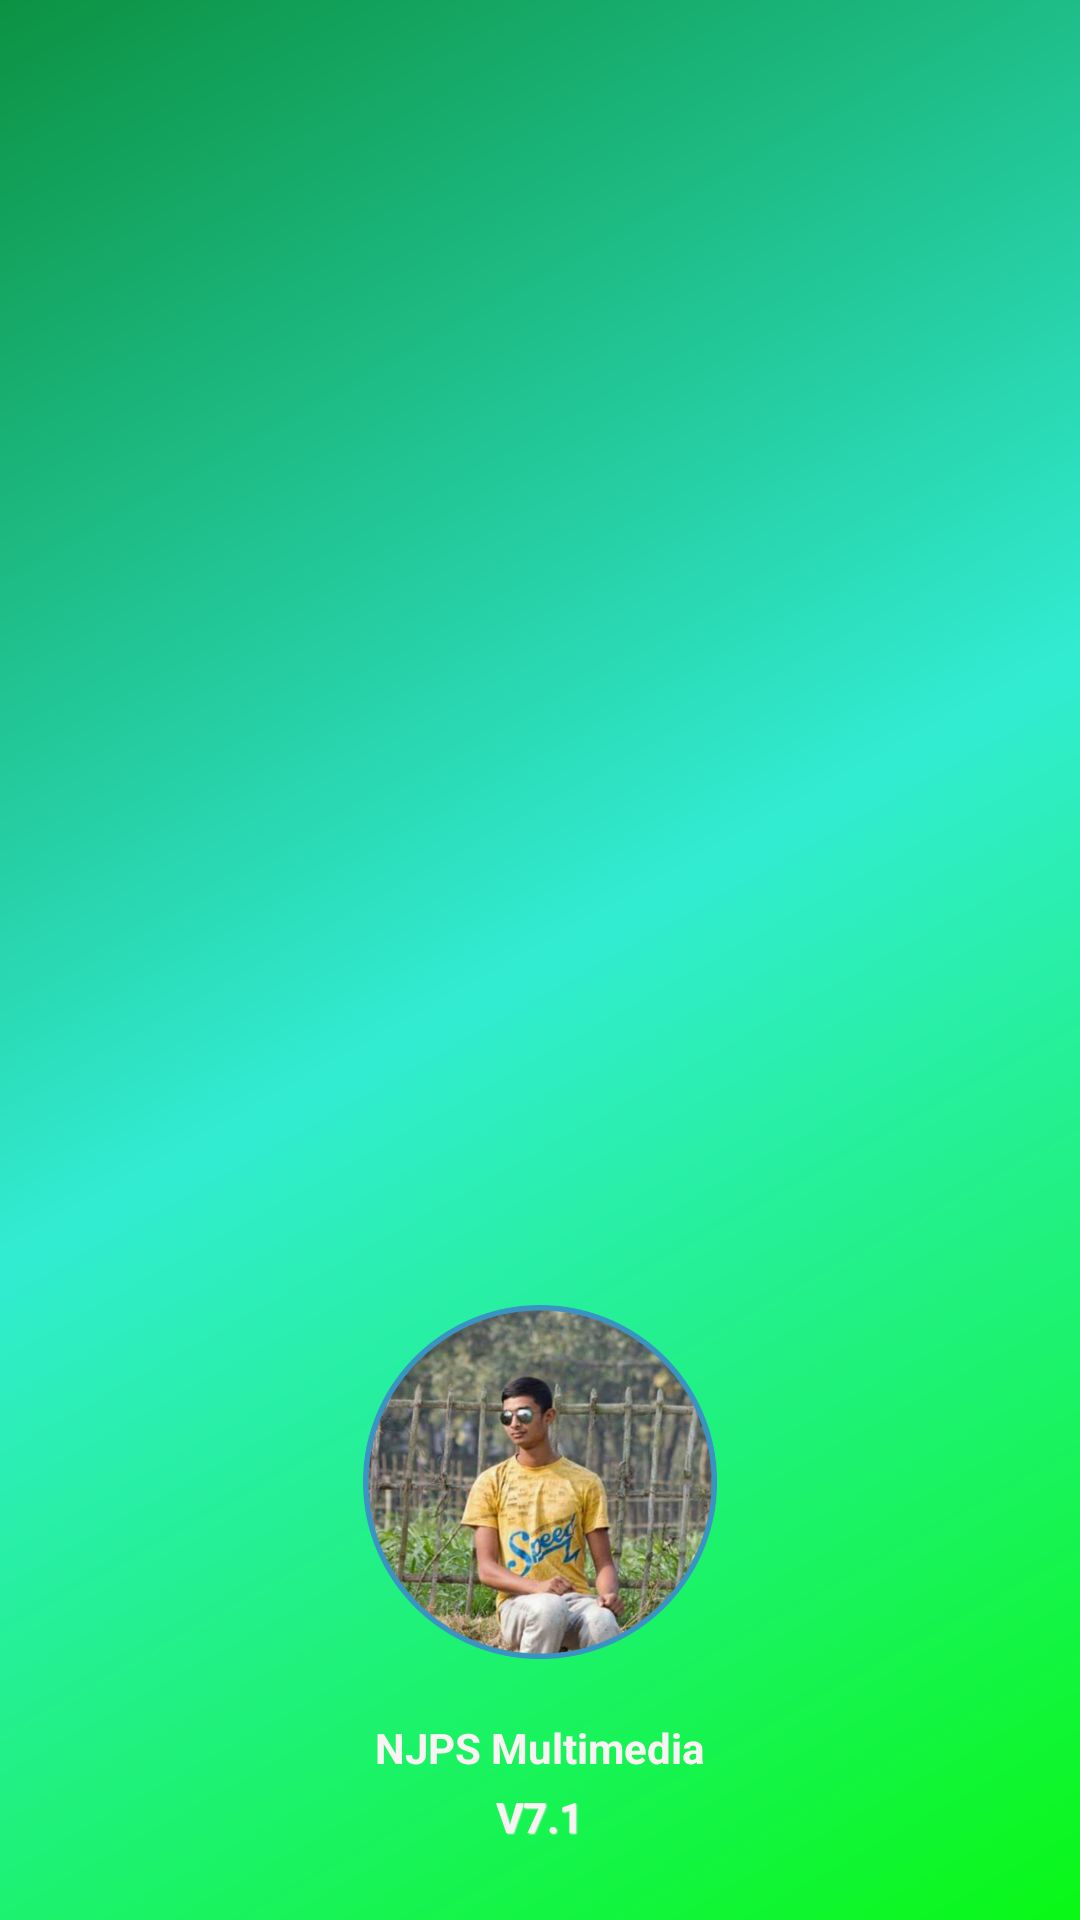

The Android layout XML behind this screen, and the referenced resources:
<!-- AndroidManifest.xml: application theme AppTheme -->
<!-- res/layout/nav_header_main.xml -->
<?xml version="1.0" encoding="utf-8"?>
<LinearLayout
    xmlns:android="http://schemas.android.com/apk/res/android"
    android:layout_width="match_parent"
    android:layout_height="@dimen/nav_header_height"
    android:background="@drawable/side_nav_bar"
    android:gravity="bottom"
    android:orientation="vertical"
    android:paddingBottom="@dimen/activity_vertical_margin"
    android:paddingLeft="@dimen/activity_horizontal_margin"
    android:paddingRight="@dimen/activity_horizontal_margin"
    android:paddingTop="@dimen/activity_vertical_margin"
    android:theme="@style/ThemeOverlay.AppCompat.Dark">

    <ImageView
        android:layout_width="150dp"
        android:layout_height="150dp"
        android:layout_gravity="center"
        android:contentDescription="@string/round_pic_of_nurujjaman_pollob"
        android:paddingTop="@dimen/nav_header_vertical_spacing"
        android:paddingBottom="16dp"
        android:src="@drawable/profile" />

    <TextView
        android:layout_width="wrap_content"
        android:layout_height="wrap_content"
        android:text="@string/njps_multimedia"
        android:textAppearance="@style/TextAppearance.AppCompat.Body1"
        android:layout_gravity="center|center_horizontal"
        android:textColor="?attr/profile_txt_c"
        android:textStyle="bold"
        android:padding="4dp"/>

    <TextView
        android:layout_width="wrap_content"
        android:layout_height="wrap_content"
        android:layout_gravity="center|center_horizontal"
        android:shadowColor="?attr/profile_txt_c"
        android:shadowDx="0.5"
        android:shadowDy="0.5"
        android:shadowRadius="0.6"
        android:text="@string/verion"
        android:textColor="?attr/profile_txt_c"
        android:textStyle="bold" />

</LinearLayout>
<!-- resources referenced by this layout -->
<resources>
  <dimen name="activity_horizontal_margin">25dp</dimen>
  <dimen name="activity_vertical_margin">25dp</dimen>
  <dimen name="nav_header_height">265dp</dimen>
  <dimen name="nav_header_vertical_spacing">16dp</dimen>
  <!-- drawable profile: png bitmap (drawable, 513447 bytes) -->
  <!-- drawable side_nav_bar (drawable) -->
  <shape xmlns:android="http://schemas.android.com/apk/res/android"
      android:shape="rectangle">
      <gradient
          android:angle="135"
          android:centerColor="#32ECD2"
          android:endColor="#0C9243"
          android:startColor="#09F815"
          android:type="linear" />
  </shape>
  <string name="njps_multimedia">NJPS Multimedia</string>
  <string name="round_pic_of_nurujjaman_pollob">Round pic of Nurujjaman Pollob</string>
  <string name="verion">V7.1</string>
  <style name="AppTheme" parent="Theme.AppCompat.Light.DarkActionBar">
          <item name="colorPrimary">#398F5B</item>
          <item name="colorPrimaryDark">#28804D</item>
          <item name="colorAccent">#256646</item>
          <item name="bkmrk_history_txt_color">#9E4B4A4A</item>
          <item name="loader_txt_color">#FCFBFB</item>
          <item name="bk_hs_txt_c">#3C3B3B</item>
          <item name="profile_txt_c">#FAF3F3</item>
          <item name="progress_txt">#245E81</item>
          <item name="toolbr_bak">#FFFFFF</item>
           <item name="android:windowContentTransitions">true</item>
  
      </style>
</resources>
